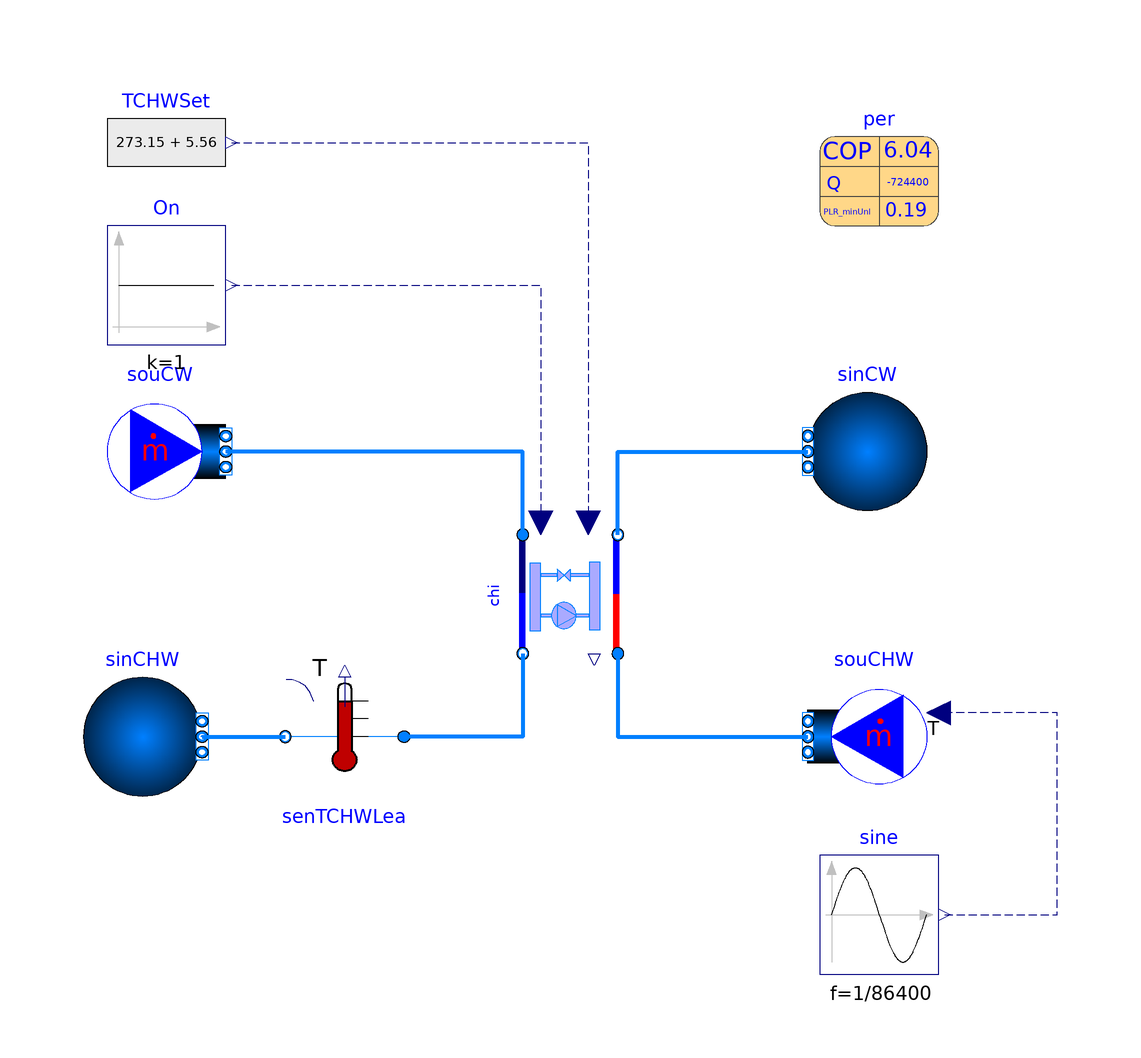

This picture is the connection diagram that the Modelica source below describes through its graphical annotations.

class PIController
  import BuildingControlEmulator;
   extends Modelica.Icons.Example;
  package MediumCHW = Buildings.Media.Water "Medium for chilled water";
  package MediumCW = Buildings.Media.Water "Medium for condenser water";
  parameter Modelica.Units.SI.Pressure dPCHW_nominal=1000
    "Pressure difference at the chilled water side";
  parameter Modelica.Units.SI.Pressure dPCW_nominal=1000
    "Pressure difference at the condenser water wide";

  parameter Modelica.Units.SI.Temperature TCW_start=273.15 + 27
    "The start temperature of condenser water side";
  parameter Modelica.Units.SI.Temperature TCHW_start=273.15 + 5
    "The start temperature of chilled water side";

  BuildingControlEmulator.Devices.WaterSide.Chiller                 chi(
    per=per,
    redeclare package MediumCHW = MediumCHW,
    redeclare package MediumCW = MediumCW,
    redeclare BuildingControlEmulator.Devices.Fault.conPI conPI(
      k=0.1,
      fauFac=0.01,
      Ti=60),
    dPCHW_nominal=dPCHW_nominal,
    dPCW_nominal=dPCW_nominal,
    mCHW_flow_nominal=per.mEva_flow_nominal,
    mCW_flow_nominal=per.mCon_flow_nominal,
    TCW_start=TCW_start,
    TCHW_start=TCHW_start)
    annotation (Placement(transformation(extent={{-10,-10},{10,10}},
        rotation=-90,
        origin={-2,4})));
   parameter Buildings.Fluid.Chillers.Data.ElectricEIR.ElectricEIRChiller_Carrier_23XL_724kW_6_04COP_Vanes
                                                               per
    "Performance data"
    annotation (choicesAllMatching = true,
                Placement(transformation(extent={{40,66},{60,86}})));
  Buildings.Fluid.Sources.MassFlowSource_T souCHW(
    nPorts=1,
    redeclare package Medium = MediumCHW,
    m_flow=per.mEva_flow_nominal,
    T=273.15 + 20,
    use_T_in=true) "Source for CHW"
    annotation (Placement(transformation(extent={{58,-30},{38,-10}})));
  Buildings.Fluid.Sources.MassFlowSource_T souCW(
    nPorts=1,
    redeclare package Medium = MediumCW,
    use_T_in=false,
    T=273.15 + 21.11,
    m_flow=per.mCon_flow_nominal) "Source for CHW"
    annotation (Placement(transformation(extent={{-80,18},{-60,38}})));
  Buildings.Fluid.Sources.Boundary_pT sinCHW(redeclare package Medium =
        MediumCHW, nPorts=1) "Sink for CHW" annotation (Placement(
        transformation(
        extent={{-10,-10},{10,10}},
        rotation=0,
        origin={-74,-20})));
  Buildings.Fluid.Sources.Boundary_pT sinCW(nPorts=1, redeclare package Medium
      = MediumCW) "Sink for CW" annotation (Placement(transformation(
        extent={{10,-10},{-10,10}},
        rotation=0,
        origin={48,28})));
  Modelica.Blocks.Sources.Constant       On(k=1)
    annotation (Placement(transformation(extent={{-80,46},{-60,66}})));
  Buildings.Fluid.Sensors.TemperatureTwoPort senTCHWLea(
    allowFlowReversal=true,
    redeclare package Medium = MediumCHW,
    m_flow_nominal=per.mEva_flow_nominal) annotation (Placement(transformation(
        extent={{10,-10},{-10,10}},
        rotation=0,
        origin={-40,-20})));
  Modelica.Blocks.Sources.RealExpression TCHWSet(y=273.15 + 5.56)
    annotation (Placement(transformation(extent={{-80,70},{-60,90}})));
  Modelica.Blocks.Sources.Sine sine(
    amplitude=1.5,
    offset=275.15 + 5.56,
    f=1/86400)
    annotation (Placement(transformation(extent={{40,-60},{60,-40}})));
equation
  connect(sinCHW.ports[1], senTCHWLea.port_b) annotation (Line(
      points={{-64,-20},{-64,-20},{-50,-20}},
      color={0,127,255},
      thickness=1));
  connect(chi.port_b_CHW, senTCHWLea.port_a) annotation (Line(
      points={{-10,-6},{-10,-20},{-30,-20}},
      color={0,127,255},
      thickness=1));
  connect(chi.port_a_CHW, souCHW.ports[1]) annotation (Line(
      points={{6,-6},{6,-20},{38,-20}},
      color={0,127,255},
      thickness=1));
  connect(chi.port_b_CW, sinCW.ports[1]) annotation (Line(
      points={{6,14},{6,28},{38,28}},
      color={0,127,255},
      thickness=1));
  connect(chi.port_a_CW, souCW.ports[1]) annotation (Line(
      points={{-10,14},{-10,28},{-60,28}},
      color={0,127,255},
      thickness=1));
  connect(On.y, chi.On) annotation (Line(
      points={{-59,56},{-7,56},{-7,16}},
      color={0,0,127},
      pattern=LinePattern.Dash));
  connect(TCHWSet.y, chi.TCHWSet) annotation (Line(
      points={{-59,80},{1,80},{1,16}},
      color={0,0,127},
      pattern=LinePattern.Dash));
  connect(sine.y, souCHW.T_in) annotation (Line(
      points={{61,-50},{80,-50},{80,-16},{60,-16}},
      color={0,0,127},
      pattern=LinePattern.Dash));
  annotation (experiment(StopTime=86400, __Dymola_Algorithm="Dassl"));
end PIController;